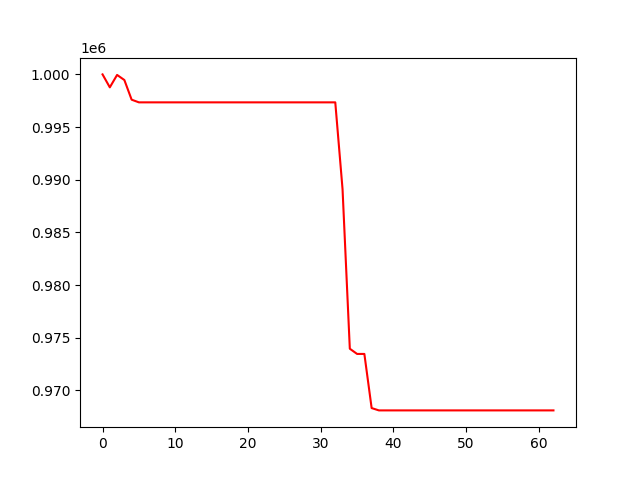

Values plotted in this chart, from the file beside it:
, 0
0, 1000000
1, 998771
2, 999949
3, 999467
4, 997600
5, 997347
6, 997347
7, 997347
8, 997347
9, 997347
10, 997347
11, 997347
12, 997347
13, 997347
14, 997347
15, 997347
16, 997347
17, 997347
18, 997347
19, 997347
20, 997347
21, 997347
22, 997347
23, 997347
24, 997347
25, 997347
26, 997347
27, 997347
28, 997347
29, 997347
30, 997347
31, 997347
32, 997347
33, 989106
34, 973961
35, 973467
36, 973467
37, 968329
38, 968108
39, 968108
40, 968108
41, 968108
42, 968108
43, 968108
44, 968108
45, 968108
46, 968108
47, 968108
48, 968108
49, 968108
50, 968108
51, 968108
52, 968108
53, 968108
54, 968108
55, 968108
56, 968108
57, 968108
58, 968108
59, 968108
... 3 more rows
